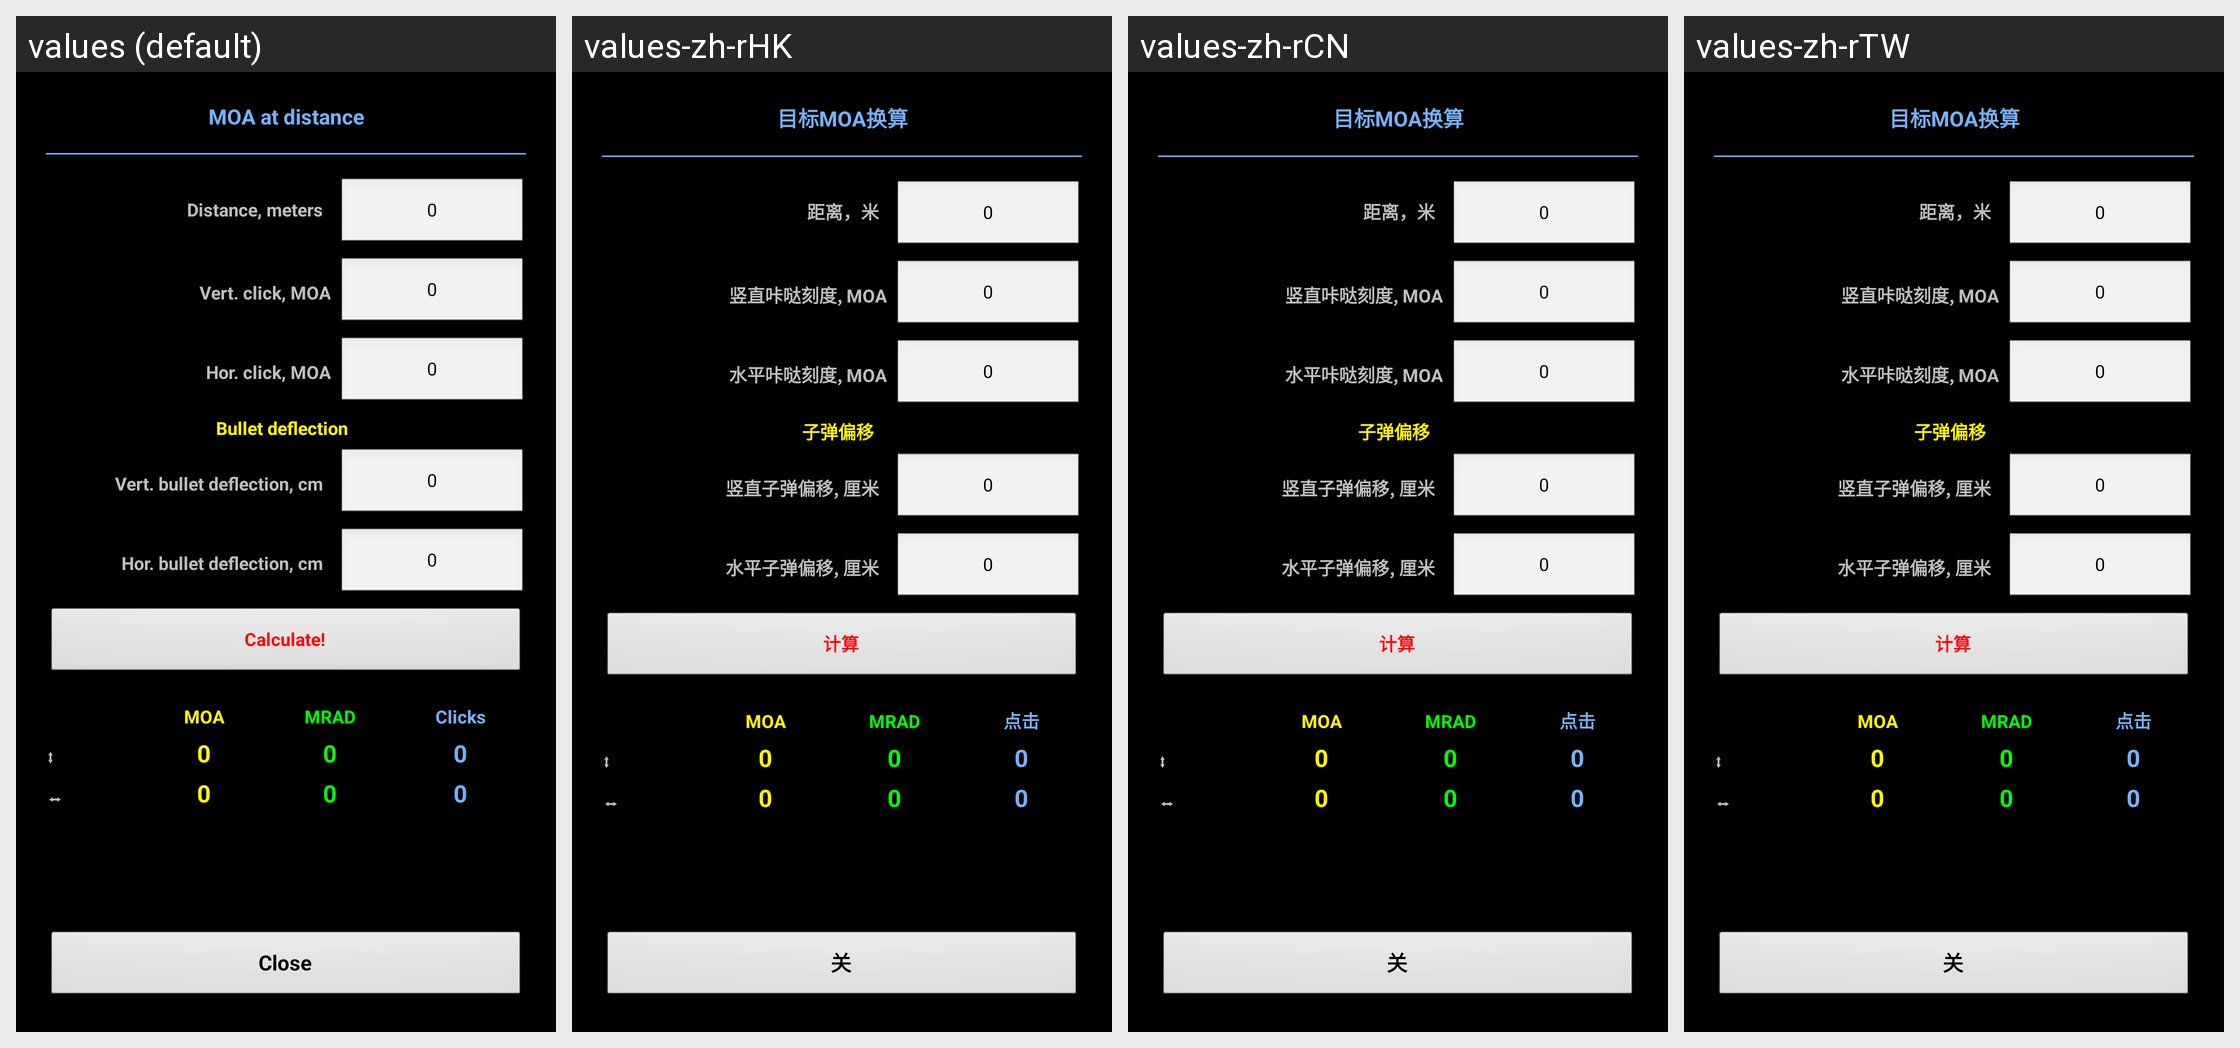

The same Android screen rendered under several of its app's locales, left to right. List the strings drawn on it with the default value and each locale's translation.
Android screen res/layout/moa_at_distance.xml rendered under 4 locales, left to right: values (default), values-zh-rHK, values-zh-rCN, values-zh-rTW. Device: Nexus 5 (rendered at 1080×1920; each locale shown at half size, 540×960, under a caption strip naming it); theme MyTheme.
Other locales in the repository, not shown: values-ar, values-be, values-bg, values-bn, values-da, values-de, values-en-rGB, values-es, values-fa, values-fi, values-fr, values-hi, values-in, values-it, values-ja, values-ko, values-nb, values-nl, values-pl, values-pt, values-pt-rBR, values-pt-rPT, values-ru, values-sv, values-tg, values-tr, values-zh, values-zh-rSG.
Strings drawn on this screen, with the default value and each locale's value (text and hints the layout hard-codes, and strings that could not be matched under every locale, appear in the picture but are not listed):

moa_at_distance_label
  values: MOA at distance
  values-zh-rHK: 目标MOA换算
  values-zh-rCN: 目标MOA换算
  values-zh-rTW: 目标MOA换算

distance_label
  values: Distance, meters
  values-zh-rHK: 距离，米
  values-zh-rCN: 距离，米
  values-zh-rTW: 距离，米

zero_text
  values: 0
  values-zh-rHK: 0
  values-zh-rCN: 0
  values-zh-rTW: 0

ScopeClickVert_label
  values: Vert. click, MOA
  values-zh-rHK: 竖直咔哒刻度, MOA
  values-zh-rCN: 竖直咔哒刻度, MOA
  values-zh-rTW: 竖直咔哒刻度, MOA

ScopeClickGor_label
  values: Hor. click, MOA
  values-zh-rHK: 水平咔哒刻度, MOA
  values-zh-rCN: 水平咔哒刻度, MOA
  values-zh-rTW: 水平咔哒刻度, MOA

bullet_deflection
  values: Bullet deflection
  values-zh-rHK: 子弹偏移
  values-zh-rCN: 子弹偏移
  values-zh-rTW: 子弹偏移

bullet_deflection_label
  values: Vert. bullet deflection, cm
  values-zh-rHK: 竖直子弹偏移, 厘米
  values-zh-rCN: 竖直子弹偏移, 厘米
  values-zh-rTW: 竖直子弹偏移, 厘米

hor_bullet_deflection_label
  values: Hor. bullet deflection, cm
  values-zh-rHK: 水平子弹偏移, 厘米
  values-zh-rCN: 水平子弹偏移, 厘米
  values-zh-rTW: 水平子弹偏移, 厘米

calc_label
  values: Calculate!
  values-zh-rHK: 计算
  values-zh-rCN: 计算
  values-zh-rTW: 计算

MOA_text
  values: MOA
  values-zh-rHK: MOA
  values-zh-rCN: MOA
  values-zh-rTW: MOA

MIL_text
  values: MRAD
  values-zh-rHK: MRAD
  values-zh-rCN: MRAD
  values-zh-rTW: MRAD

clicks_text
  values: Clicks
  values-zh-rHK: 点击
  values-zh-rCN: 点击
  values-zh-rTW: 点击

Vert_label
  values: ⬍
  values-zh-rHK: ⬍
  values-zh-rCN: ⬍
  values-zh-rTW: ⬍

Hor_label
  values: ⬌
  values-zh-rHK: ⬌
  values-zh-rCN: ⬌
  values-zh-rTW: ⬌

close_label
  values: Close
  values-zh-rHK: 关
  values-zh-rCN: 关
  values-zh-rTW: 关
